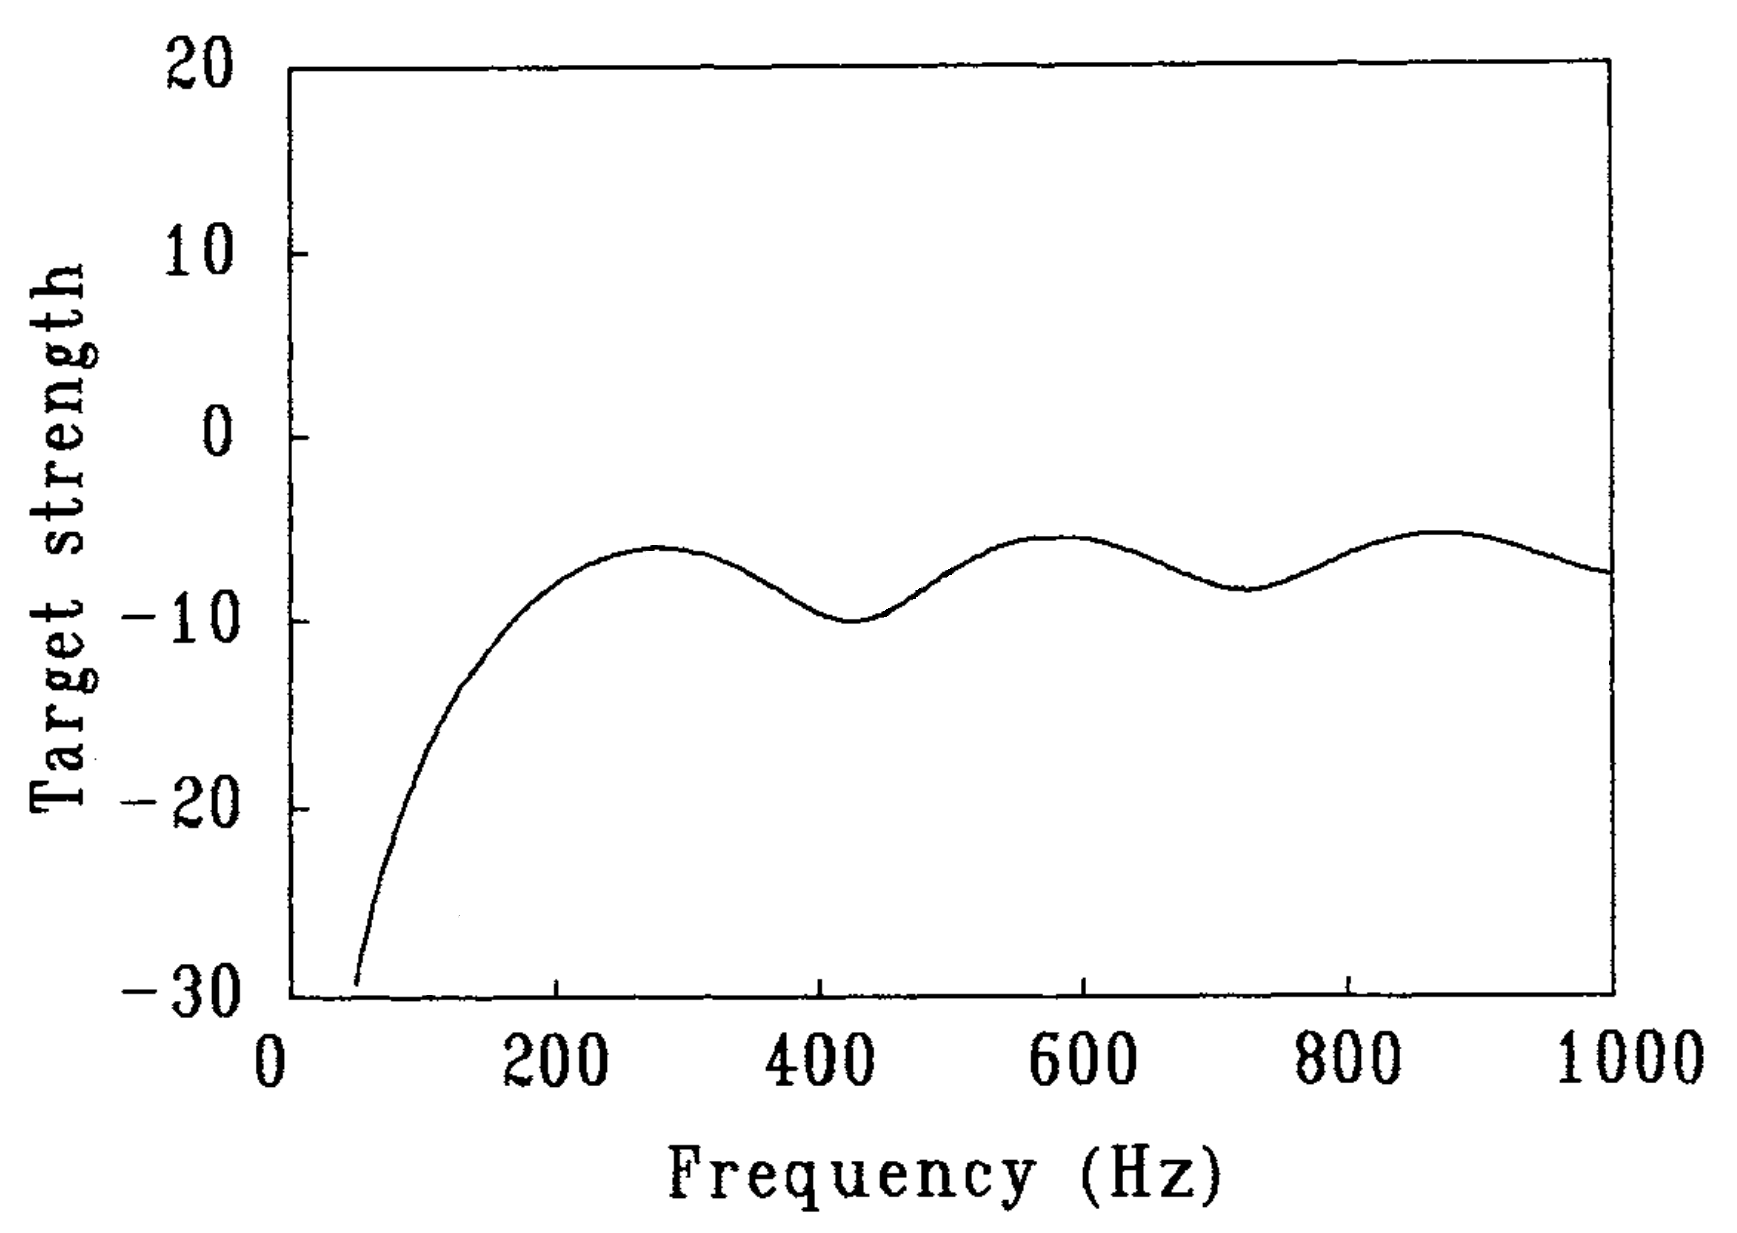

The data file committed next to this chart (first rows):
49.085903104060947, -29.211579208541231
51.07, -28.46
51.85, -27.94
54.53, -27.44
56.69, -26.75
59, -26
61.58, -25.24
63.85, -24.68
65.53, -24.18
68.13, -23.54
70.98, -22.94
72.94, -22.47
75.65, -22.03
77.87, -21.47
80.2, -20.95
82.22, -20.49
84.88, -20.04
87.46, -19.48
91.02, -19.02
92.7, -18.64
95.44, -18.09
98.35, -17.61
101.2, -17.09
104.6, -16.64
108.1, -16.16
111.5, -15.62
115.9, -15.1
119.3, -14.6
123.6, -14.1
127.1, -13.59
132.1, -13.15
136.8, -12.77
141.8, -12.34
146.1, -11.88
150.1, -11.45
155.8, -10.98
160.2, -10.58
165.5, -10.12
170.9, -9.68
176.9, -9.246
183, -8.852
189, -8.549
195.2, -8.182
201.3, -7.852
207.3, -7.546
213.4, -7.328
219.5, -7.08
225.5, -6.841
231.6, -6.701
237.7, -6.533
243.8, -6.359
249.8, -6.266
255.9, -6.152
261.9, -6.093
268, -6.003
274.1, -5.958
280.1, -5.956
286.2, -5.991
292.3, -6.029
298.3, -6.092
304.4, -6.218
... 114 more rows
